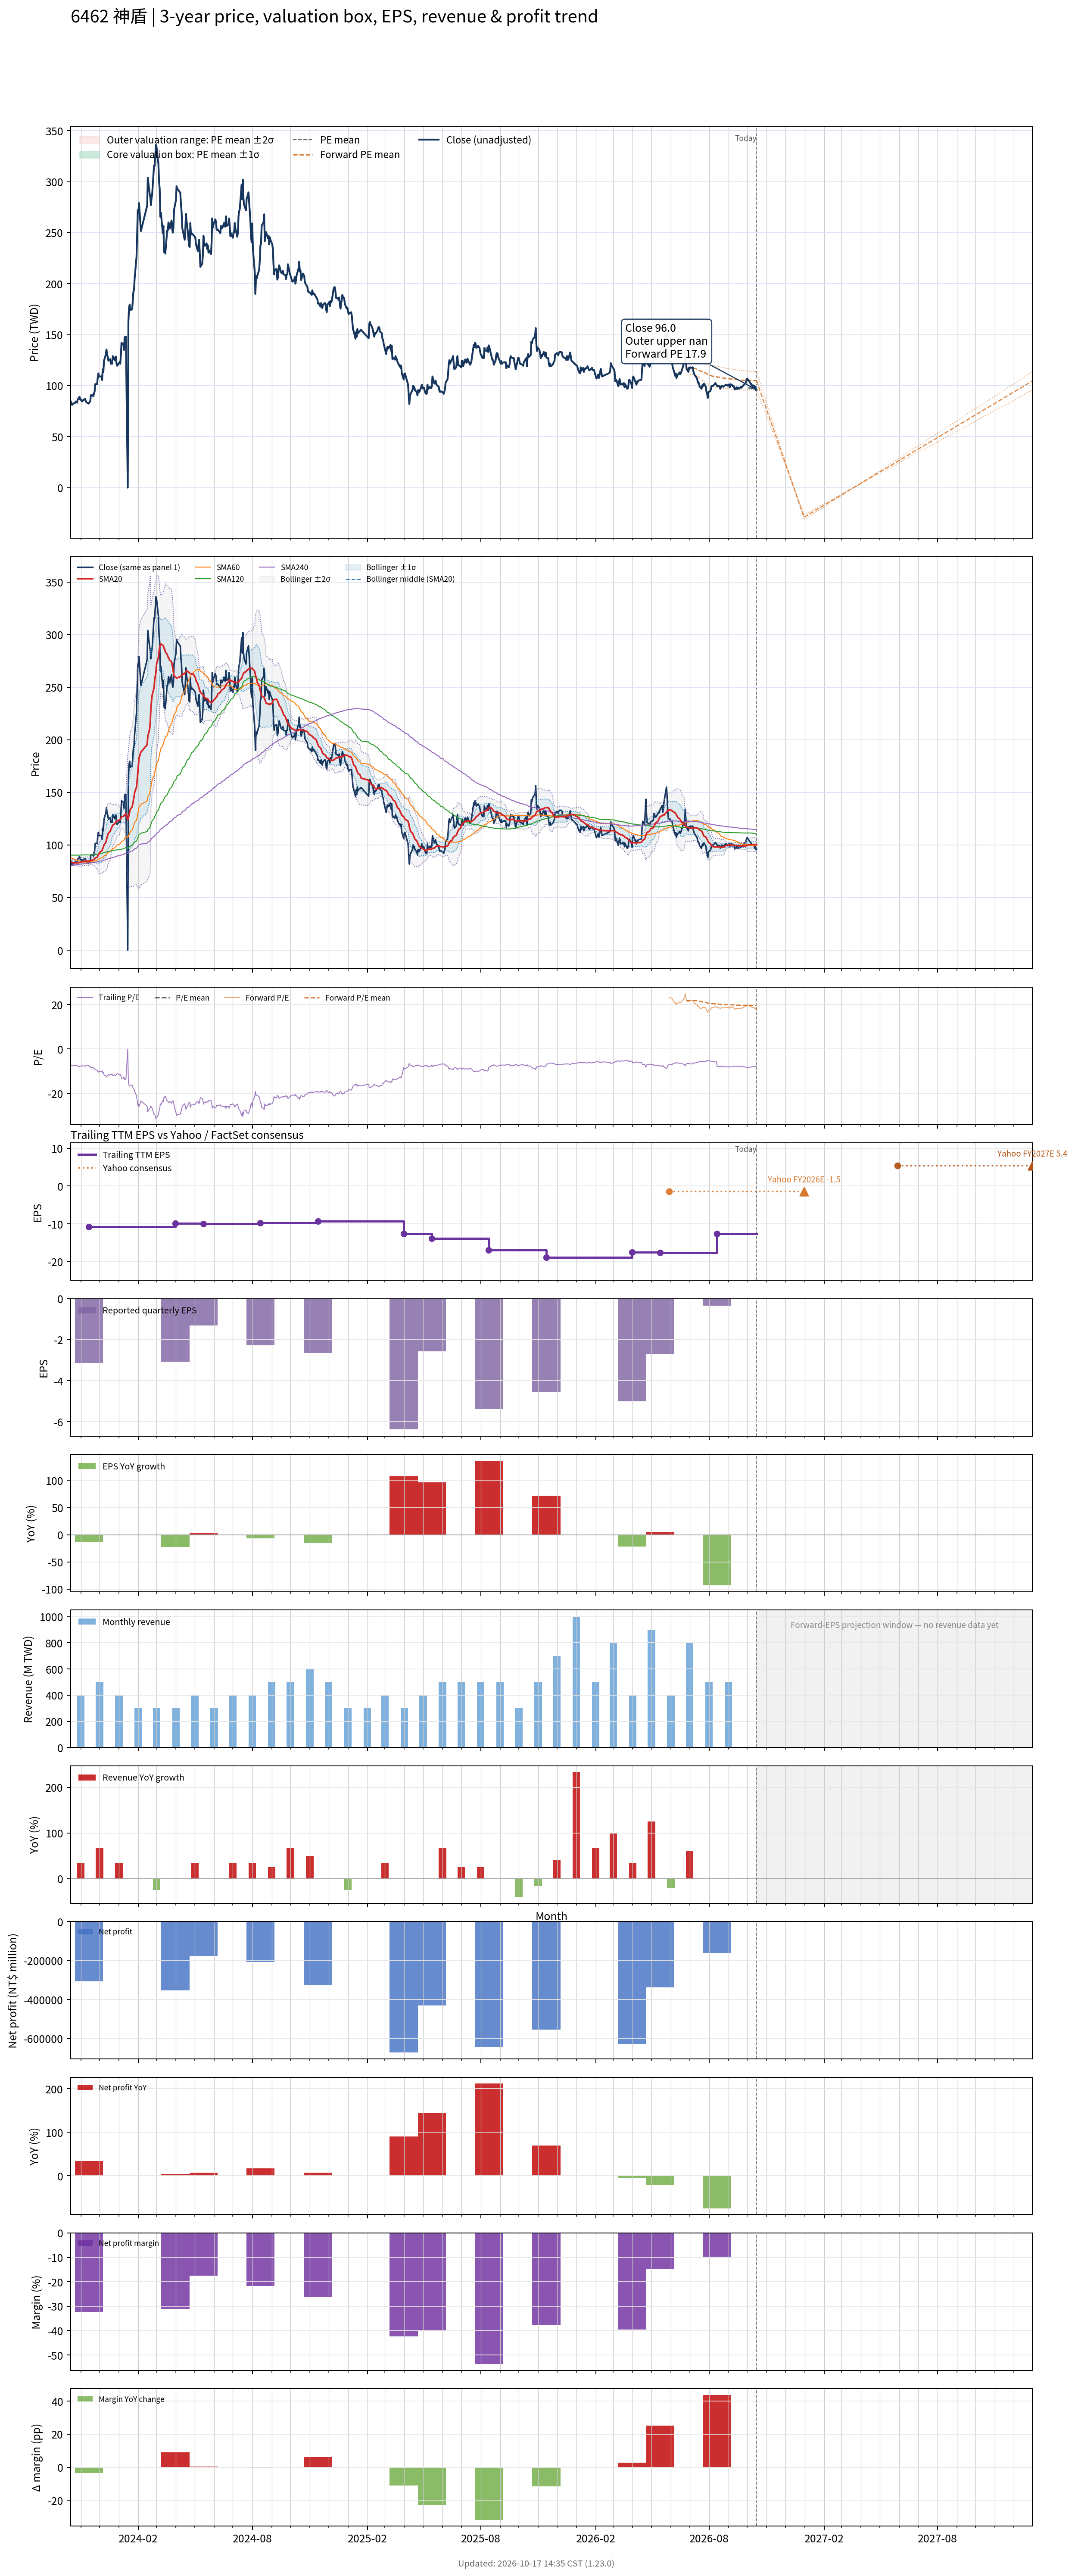

The table this chart was drawn from, first rows:
# chart-version: skill-stock-dynamic-val…
date, close, available_date, period_end, eps, ttm_eps, pe, pe_mean, pe_std, price_m2, price_m1, price_mean, price_p1, price_p2, as_of_date, forward_eps, forward_pe, forward_pe_mean, forward_pe_std, forward_price_m2, forward_price_m1, forward_price_mean, forward_price_p1, forward_price_p2
2023-10-16, 84.3, 2023-08-14, 2023-06-30, -2.44, -11.29, -7.467, , , , , , , , , , , , , , , , , 
2023-10-17, 82.7, 2023-08-14, 2023-06-30, -2.44, -11.29, -7.325, , , , , , , , , , , , , , , , , 
2023-10-18, 81.1, 2023-08-14, 2023-06-30, -2.44, -11.29, -7.183, , , , , , , , , , , , , , , , , 
2023-10-19, 82, 2023-08-14, 2023-06-30, -2.44, -11.29, -7.263, , , , , , , , , , , , , , , , , 
2023-10-20, 82.5, 2023-08-14, 2023-06-30, -2.44, -11.29, -7.307, , , , , , , , , , , , , , , , , 
2023-10-23, 83.2, 2023-08-14, 2023-06-30, -2.44, -11.29, -7.369, , , , , , , , , , , , , , , , , 
2023-10-24, 84.5, 2023-08-14, 2023-06-30, -2.44, -11.29, -7.484, , , , , , , , , , , , , , , , , 
2023-10-25, 84.1, 2023-08-14, 2023-06-30, -2.44, -11.29, -7.449, , , , , , , , , , , , , , , , , 
2023-10-26, 83.3, 2023-08-14, 2023-06-30, -2.44, -11.29, -7.378, , , , , , , , , , , , , , , , , 
2023-10-27, 86.4, 2023-08-14, 2023-06-30, -2.44, -11.29, -7.653, , , , , , , , , , , , , , , , , 
2023-10-30, 89.1, 2023-08-14, 2023-06-30, -2.44, -11.29, -7.892, , , , , , , , , , , , , , , , , 
2023-10-31, 86.3, 2023-08-14, 2023-06-30, -2.44, -11.29, -7.644, , , , , , , , , , , , , , , , , 
2023-11-01, 86, 2023-08-14, 2023-06-30, -2.44, -11.29, -7.617, , , , , , , , , , , , , , , , , 
2023-11-02, 86.1, 2023-08-14, 2023-06-30, -2.44, -11.29, -7.626, , , , , , , , , , , , , , , , , 
2023-11-03, 84.5, 2023-08-14, 2023-06-30, -2.44, -11.29, -7.484, , , , , , , , , , , , , , , , , 
2023-11-06, 86.5, 2023-08-14, 2023-06-30, -2.44, -11.29, -7.662, , , , , , , , , , , , , , , , , 
2023-11-07, 86.4, 2023-08-14, 2023-06-30, -2.44, -11.29, -7.653, , , , , , , , , , , , , , , , , 
2023-11-08, 87, 2023-08-14, 2023-06-30, -2.44, -11.29, -7.706, , , , , , , , , , , , , , , , , 
2023-11-09, 84.4, 2023-08-14, 2023-06-30, -2.44, -11.29, -7.476, , , , , , , , , , , , , , , , , 
2023-11-10, 83.8, 2023-08-14, 2023-06-30, -2.44, -11.29, -7.422, , , , , , , , , , , , , , , , , 
2023-11-13, 82.4, 2023-08-14, 2023-06-30, -2.44, -11.29, -7.298, , , , , , , , , , , , , , , , , 
2023-11-14, 83, 2023-11-14, 2023-09-30, -3.13, -10.78, -7.699, , , , , , , , , , , , , , , , , 
2023-11-15, 84, 2023-11-14, 2023-09-30, -3.13, -10.78, -7.792, , , , , , , , , , , , , , , , , 
2023-11-16, 84.6, 2023-11-14, 2023-09-30, -3.13, -10.78, -7.848, , , , , , , , , , , , , , , , , 
2023-11-17, 90.6, 2023-11-14, 2023-09-30, -3.13, -10.78, -8.404, , , , , , , , , , , , , , , , , 
2023-11-20, 90.6, 2023-11-14, 2023-09-30, -3.13, -10.78, -8.404, , , , , , , , , , , , , , , , , 
2023-11-21, 89.5, 2023-11-14, 2023-09-30, -3.13, -10.78, -8.302, , , , , , , , , , , , , , , , , 
2023-11-22, 92.6, 2023-11-14, 2023-09-30, -3.13, -10.78, -8.59, , , , , , , , , , , , , , , , , 
2023-11-23, 94.2, 2023-11-14, 2023-09-30, -3.13, -10.78, -8.738, , , , , , , , , , , , , , , , , 
2023-11-24, 101.5, 2023-11-14, 2023-09-30, -3.13, -10.78, -9.416, , , , , , , , , , , , , , , , , 
2023-11-27, 101.5, 2023-11-14, 2023-09-30, -3.13, -10.78, -9.416, , , , , , , , , , , , , , , , , 
2023-11-28, 108, 2023-11-14, 2023-09-30, -3.13, -10.78, -10.02, , , , , , , , , , , , , , , , , 
2023-11-29, 112, 2023-11-14, 2023-09-30, -3.13, -10.78, -10.39, , , , , , , , , , , , , , , , , 
2023-11-30, 109, 2023-11-14, 2023-09-30, -3.13, -10.78, -10.11, , , , , , , , , , , , , , , , , 
2023-12-01, 109, 2023-11-14, 2023-09-30, -3.13, -10.78, -10.11, , , , , , , , , , , , , , , , , 
2023-12-04, 109, 2023-11-14, 2023-09-30, -3.13, -10.78, -10.11, , , , , , , , , , , , , , , , , 
2023-12-05, 105.5, 2023-11-14, 2023-09-30, -3.13, -10.78, -9.787, , , , , , , , , , , , , , , , , 
2023-12-06, 116, 2023-11-14, 2023-09-30, -3.13, -10.78, -10.76, , , , , , , , , , , , , , , , , 
2023-12-07, 113.5, 2023-11-14, 2023-09-30, -3.13, -10.78, -10.53, , , , , , , , , , , , , , , , , 
2023-12-08, 124.5, 2023-11-14, 2023-09-30, -3.13, -10.78, -11.55, , , , , , , , , , , , , , , , , 
2023-12-11, 130.5, 2023-11-14, 2023-09-30, -3.13, -10.78, -12.11, , , , , , , , , , , , , , , , , 
2023-12-12, 135.5, 2023-11-14, 2023-09-30, -3.13, -10.78, -12.57, , , , , , , , , , , , , , , , , 
2023-12-13, 130, 2023-11-14, 2023-09-30, -3.13, -10.78, -12.06, , , , , , , , , , , , , , , , , 
2023-12-14, 128.5, 2023-11-14, 2023-09-30, -3.13, -10.78, -11.92, , , , , , , , , , , , , , , , , 
2023-12-15, 124.5, 2023-11-14, 2023-09-30, -3.13, -10.78, -11.55, , , , , , , , , , , , , , , , , 
2023-12-18, 126, 2023-11-14, 2023-09-30, -3.13, -10.78, -11.69, , , , , , , , , , , , , , , , , 
2023-12-19, 121.5, 2023-11-14, 2023-09-30, -3.13, -10.78, -11.27, , , , , , , , , , , , , , , , , 
2023-12-20, 122.5, 2023-11-14, 2023-09-30, -3.13, -10.78, -11.36, , , , , , , , , , , , , , , , , 
2023-12-21, 121.5, 2023-11-14, 2023-09-30, -3.13, -10.78, -11.27, , , , , , , , , , , , , , , , , 
2023-12-22, 129, 2023-11-14, 2023-09-30, -3.13, -10.78, -11.97, , , , , , , , , , , , , , , , , 
2023-12-25, 125, 2023-11-14, 2023-09-30, -3.13, -10.78, -11.6, , , , , , , , , , , , , , , , , 
2023-12-26, 127.5, 2023-11-14, 2023-09-30, -3.13, -10.78, -11.83, , , , , , , , , , , , , , , , , 
2023-12-27, 128.5, 2023-11-14, 2023-09-30, -3.13, -10.78, -11.92, , , , , , , , , , , , , , , , , 
2023-12-28, 122, 2023-11-14, 2023-09-30, -3.13, -10.78, -11.32, , , , , , , , , , , , , , , , , 
2023-12-29, 119.5, 2023-11-14, 2023-09-30, -3.13, -10.78, -11.09, , , , , , , , , , , , , , , , , 
2024-01-02, 123, 2023-11-14, 2023-09-30, -3.13, -10.78, -11.41, , , , , , , , , , , , , , , , , 
2024-01-03, 121.5, 2023-11-14, 2023-09-30, -3.13, -10.78, -11.27, , , , , , , , , , , , , , , , , 
2024-01-04, 129.5, 2023-11-14, 2023-09-30, -3.13, -10.78, -12.01, , , , , , , , , , , , , , , , , 
2024-01-05, 142, 2023-11-14, 2023-09-30, -3.13, -10.78, -13.17, , , , , , , , , , , , , , , , , 
... 671 more rows
